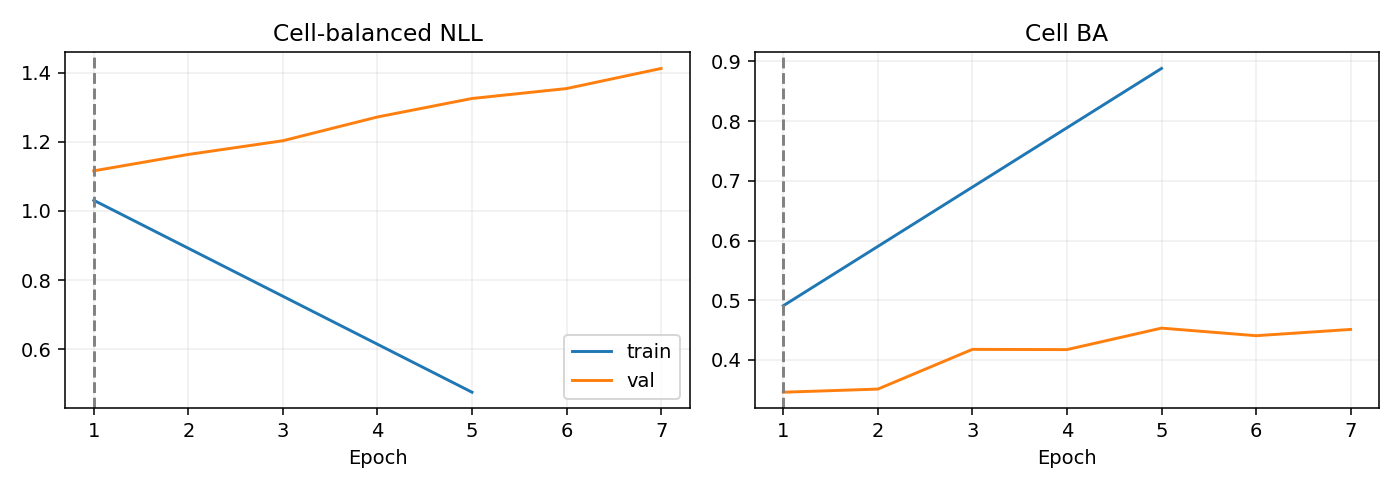

The table this chart was drawn from, first rows:
epoch, optimization_ce, train_nll, train_ba, val_nll, val_ba
1, 1.123, 1.031, 0.4908, 1.116, 0.3459
2, 0.9732, , , 1.163, 0.3511
3, 0.8288, , , 1.203, 0.4177
4, 0.7049, , , 1.272, 0.4173
5, 0.5719, 0.4761, 0.8883, 1.325, 0.4533
6, 0.486, , , 1.354, 0.4406
7, 0.4054, , , 1.412, 0.4511
